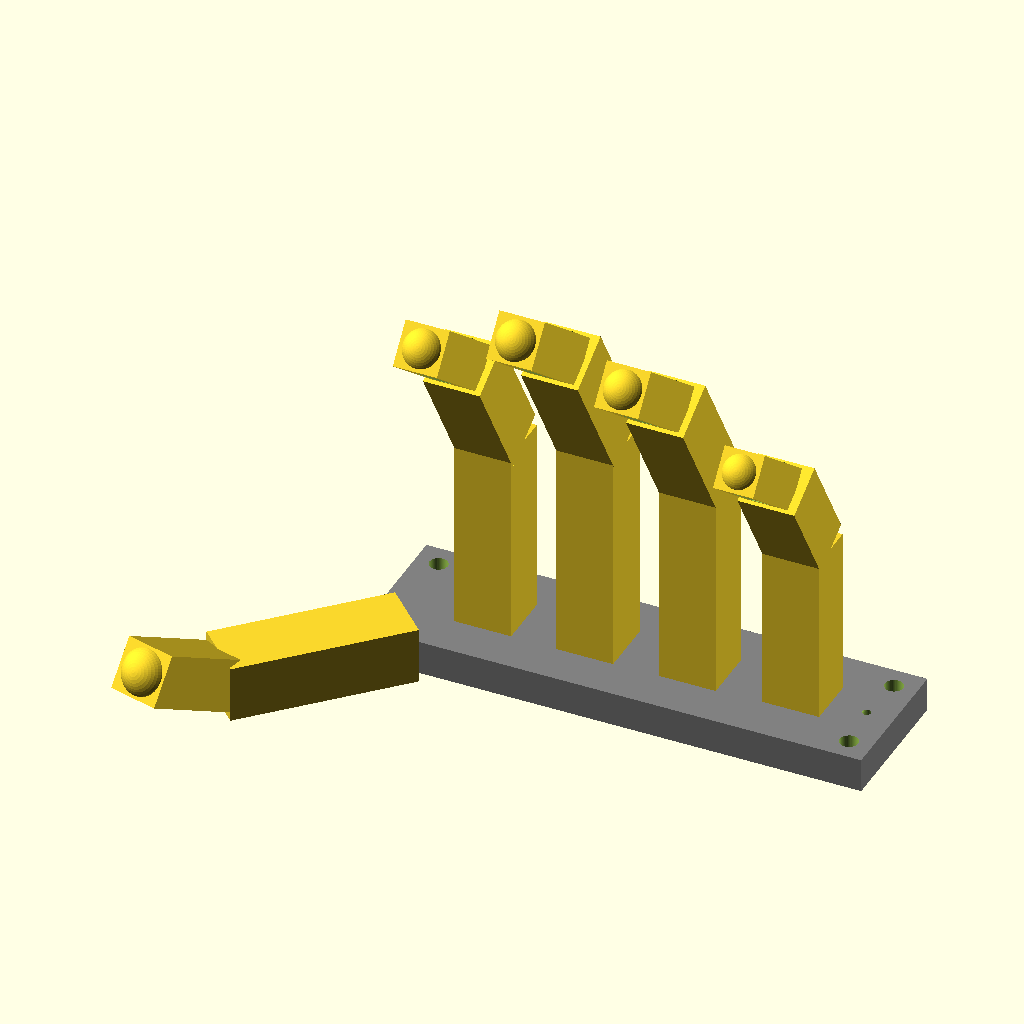
Cell 1: the model at its default parameters.
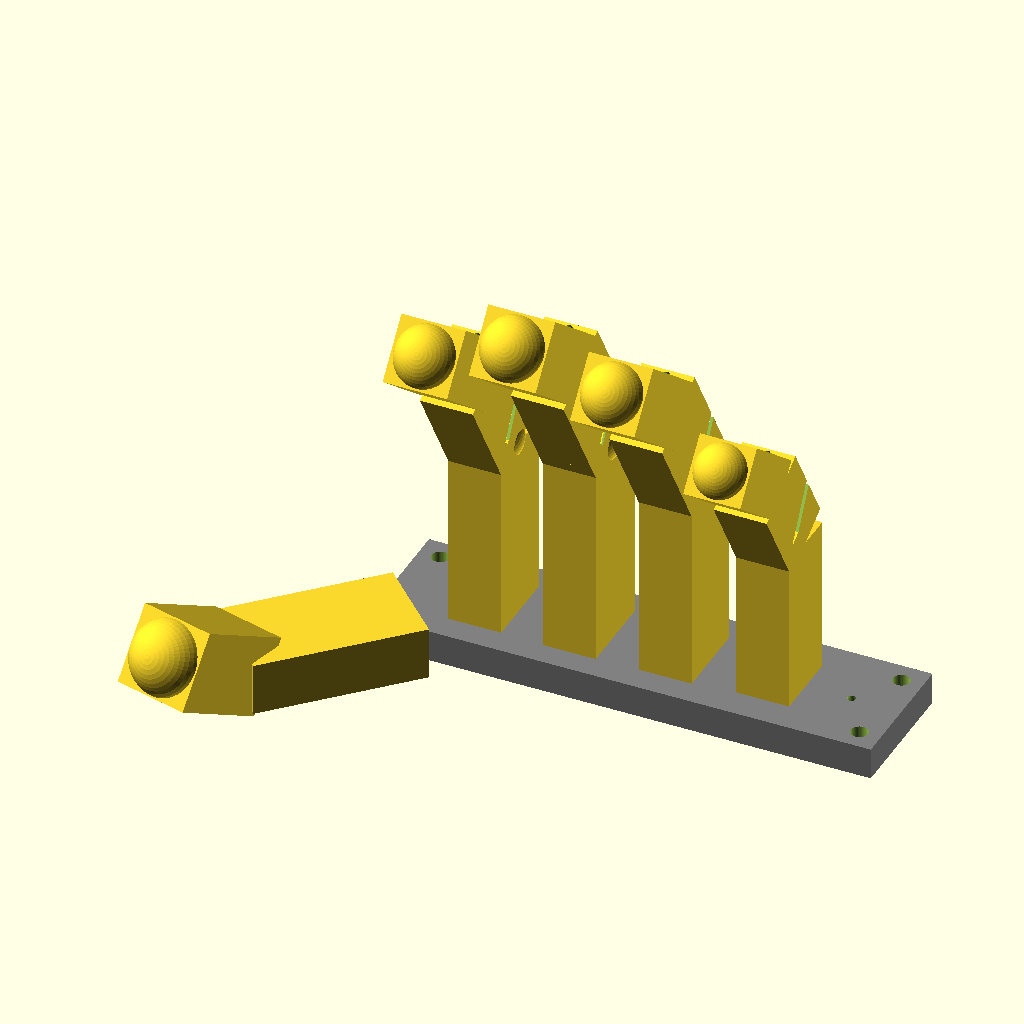
Cell 2: base_pip_dia = 11.6 (everything else at default).
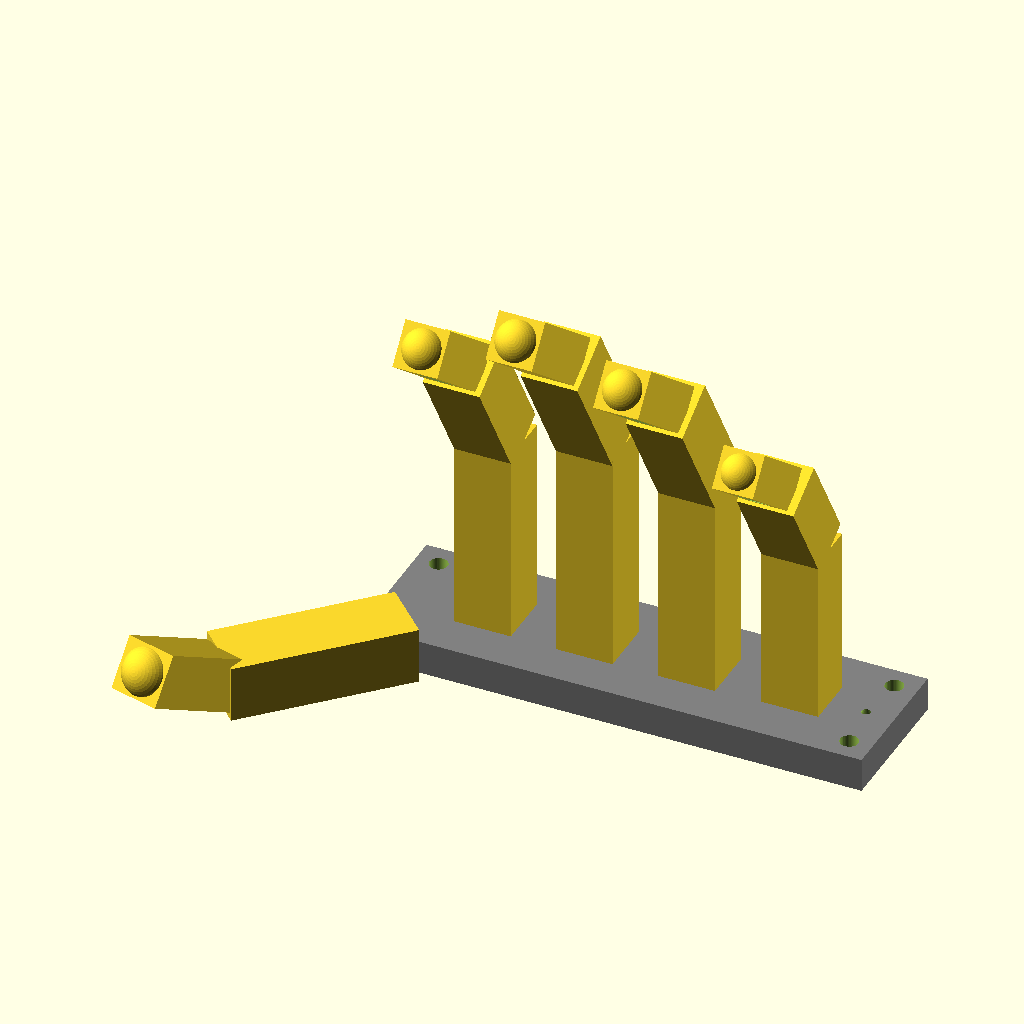
Cell 3 — clearance set to 0.4, the other parameters unchanged.
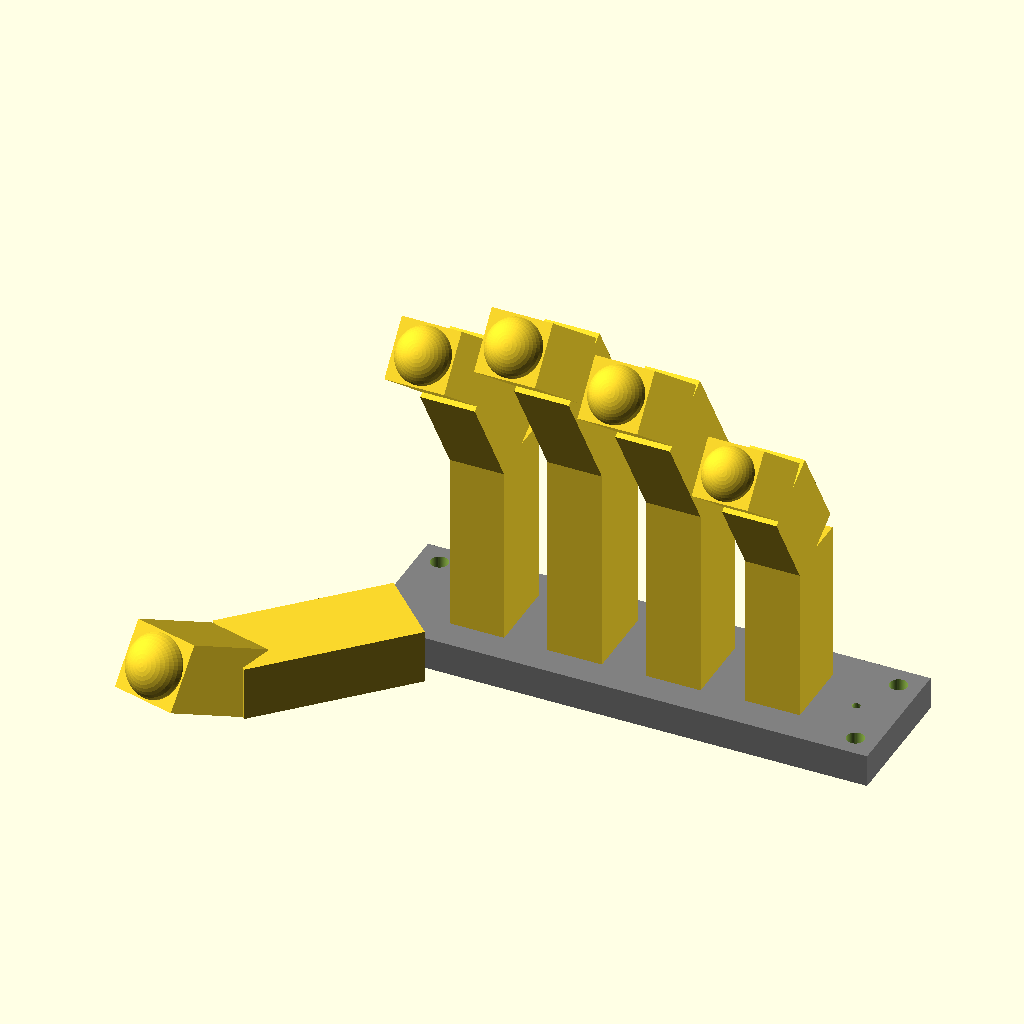
Cell 4: wall_thick = 4 (everything else at default).
The same orthographic view direction (rotation 55°, 0°, 25°; colour scheme Cornfield) for every cell, with the view re-fitted per cell, so scale and position can differ between cells.
OpenSCAD source file 01_Full_Loss_Standard/hardware/biocerve_full.scad:
// =================================================================
// 🌊 BioCerve-Hand: Parametric Prosthetic System (Hardware Core v2.5)
// Part 1: Global Constants, Biometric Database, and Main Assembly
// License: GNU General Public License v3.0 (GPLv3) / CERN-OHL-W v2
// =================================================================

$fn = 50; // 5개 손가락 및 손바닥 동시 렌더링 연산 속도를 위한 정밀도 최적화

// =================================================================
// [1] 생체 비율 데이터베이스 (인간 성인 손가락 평균 실측치 매핑)
// =================================================================
// 배열 인덱스 주소: [0:엄지(Thumb), 1:검지(Index), 2:중지(Middle), 3:약지(Ring), 4:새끼(Pinky)]

// 🦴 각 손가락별 마디 길이 데이터셋 (mm 단위 실측치)
proximal_lengths = [32.0, 35.0, 40.0, 37.0, 30.0]; 
middle_lengths   = [0.0,  25.0, 28.0, 26.0, 20.0]; // 엄지는 중간마디가 없어 0으로 하드코딩 예외 처리
distal_lengths   = [22.0, 20.0, 22.0, 21.0, 18.0]; 

// 📐 각 손가락별 두께 스케일 가중치 (중지 스케일 기준 비례 배분)
finger_thickness = [1.20, 0.95, 1.00, 0.95, 0.80]; 

// =================================================================
// [2] 글로벌 공통 제어 변수 (Global Hardware Constraints)
// =================================================================
base_pip_dia = 5.8;  // 기준 구슬 지름 (중지 스케일 기준 표준 기하학 상수)
clearance    = 0.2;  // 3D 프린트 필라멘트 열수축 대응 내부 구동 유격 (+0.2mm)
wall_thick   = 2.0;  // 다이니마 와이어 장력을 방어하기 위한 최소 외벽 두께 (2.0mm)
tendon_dia   = 1.5;  // 보풀 가드 통과용 고강도 섬유선(Dyneema) 구멍 지름

// =================================================================
// [3] 실시간 가동성 및 시뮬레이터 제어 (Simulator Setup)
// =================================================================
// 아래 pip_angle 값을 0에서 90까지 바꾸면 1:0.7 비례 수식에 따라 손끝이 알아서 함께 움직입니다.
pip_angle = 90;      // 관절 구동 각도 입력 (0 ~ 90)

// 🛡️ [출력 필터 스위치]
// (0:엄지, 1:검지, 2:중지, 3:약지, 4:새끼, 99:손바닥 상단판 포함 전체 결합형 출력)
// 💡 실전 팁: 초기 관절 구동성 테스트 시에는 원하는 손가락 인덱스(예: 중지 = 2)로 변경하여 단일 사출하십시오.
render_target = 99; 

// =================================================================
// [4] 메인 배포 파이프라인 (Main System Entry Point)
// =================================================================
if (render_target == 99) {
    complete_hand_with_upper_palm();
} else {
    // 지정한 단일 손가락만 테스트 목적으로 원점에 출력
    generate_biometric_finger(render_target, pip_angle);
}


// [5] 2피스 분할형 손바닥 상단 프레임판 메인 모듈
module complete_hand_with_upper_palm() {
    // 손바닥 상단판 전체 치수 정의
    palm_width = 18 * 4 + (base_pip_dia * 1.2 + clearance + wall_thick * 2); // 다섯 손가락 배치 폭 계산
    palm_depth = 25;
    palm_thick = 6;

    difference() {
        // A. 손바닥 상단 베이스 플레이트 주조
        color("Gray") 
            translate([-10, -5, -palm_thick]) 
                cube([palm_width, palm_depth, palm_thick]); 
        
        // B. 하단 하우징(모터 박스)과의 체결을 위한 M3 볼트 고정 홀 타공 (모서리 4개소)
        translate([-5, 0, -palm_thick - 1]) cylinder(h = palm_thick + 2, d = 3.2);
        translate([palm_width - 15, 0, -palm_thick - 1]) cylinder(h = palm_thick + 2, d = 3.2);
        translate([-5, palm_depth - 10, -palm_thick - 1]) cylinder(h = palm_thick + 2, d = 3.2);
        translate([palm_width - 15, palm_depth - 10, -palm_thick - 1]) cylinder(h = palm_thick + 2, d = 3.2);
        
        // C. 손가락 뿌리에서 내려오는 5쌍의 텐던 와이어가 통과할 수직 관통 가이드 홀
        for (i = [0:4]) {
            scale_factor = finger_thickness[i];
            pip_pivot_dia = base_pip_dia * scale_factor;
            
            // 각 손가락 배치 간격 (18mm)에 맞춰 좌표 계산 후 수직 관통 구멍 가공
            translate([i * 18, palm_depth / 2, -palm_thick - 1]) {
                // 1. 메인 와이어 관통 터널 (Dyneema 선 통과용)
                cylinder(h = palm_thick + 2, d = tendon_dia);
                
                // 2. 상단 나팔꽃 깔때기 가이드
                translate([0, 0, palm_thick - 1.1])
                    cylinder(h = 2.3, d1 = tendon_dia, d2 = tendon_dia + 1.5, center = false);
                
                // 3. 하단 나팔꽃 깔때기 가이드
                translate([0, 0, -0.1])
                    cylinder(h = 2.3, d1 = tendon_dia + 1.5, d2 = tendon_dia, center = false);
            } 
        } 
    } 

    // D. 손바닥 상단판 프레임 위에 5개 손가락 유닛을 일체형(Monolithic)으로 빌드업
    for (i = [0:4]) {
        translate([i * 18, 0, 0]) generate_biometric_finger(i, pip_angle);
    }
} 

// =================================================================
// 🌊 BioCerve-Hand: Parametric Prosthetic System (Hardware Core v2.5)
// Part 1: Global Constants, Biometric Database, and Main Assembly
// License: GNU General Public License v3.0 (GPLv3) / CERN-OHL-W v2
// =================================================================

$fn = 50; // 5개 손가락 및 손바닥 동시 렌더링 연산 속도를 위한 정밀도 최적화

// =================================================================
// [1] 생체 비율 데이터베이스 (인간 성인 손가락 평균 실측치 매핑)
// =================================================================
proximal_lengths = [32.0, 35.0, 40.0, 37.0, 30.0]; 
middle_lengths   = [0.0,  25.0, 28.0, 26.0, 20.0]; // 엄지는 중간마디가 없어 0으로 하드코딩 예외 처리
distal_lengths   = [22.0, 20.0, 22.0, 21.0, 18.0]; 

// 📐 각 손가락별 두께 스케일 가중치 (중지 스케일 기준 비례 배분)
finger_thickness = [1.20, 0.95, 1.00, 0.95, 0.80]; 

// =================================================================
// [2] 글로벌 공통 제어 변수 (Global Hardware Constraints)
// =================================================================
base_pip_dia = 5.8;  // 기준 구슬 지름 (중지 스케일 기준 표준 기하학 상수)
clearance    = 0.2;  // 3D 프린트 필라멘트 열수축 대응 내부 구동 유격 (+0.2mm)
wall_thick   = 2.0;  // 다이니마 와이어 장력을 방어하기 위한 최소 외벽 두께 (2.0mm)
tendon_dia   = 1.5;  // 보풀 가드 통과용 고강도 섬유선(Dyneema) 구멍 지름

// =================================================================
// [3] 실시간 가동성 및 시뮬레이터 제어 (Simulator Setup)
// =================================================================
pip_angle = 30;      // 관절 구동 각도 입력 (0 ~ 90)
render_target = 99; 

// =================================================================
// [4] 메인 배포 파이프라인 (Main System Entry Point)
// =================================================================
if (render_target == 99) {
    complete_hand_with_upper_palm();
} else {
    generate_biometric_finger(render_target, pip_angle);
}

// =================================================================
// [5] 2피스 분할형 손바닥 상단 프레임판 메인 모듈
// =================================================================
module complete_hand_with_upper_palm() {
    palm_width = 18 * 4 + (base_pip_dia * 1.2 + clearance + wall_thick * 2) + 5;

    palm_depth = 25;
    palm_thick = 6;

            difference() {
        // A. 손바닥 상단 베이스 플레이트 주조
        // 🛠️ [좌측 여백 버그 완전 박멸]: 수동 오프셋 대신 손바닥 실제 폭(palm_width)의 
        // 정확한 절반 정중앙을 원점으로 매핑하여 엄지손가락 밑바닥까지 살집을 완벽히 채워줍니다.
                color("Gray") 
            // 🛠️ [플레이트 쏠림 최종 박멸]: 손가락 배치 원점 축에 정확히 일치하도록 X축 중심점을 -22으로 원상 복구 및 최적화합니다.
            translate([palm_width / 2 -22, palm_depth / 2, -palm_thick / 2]) 
                cube([palm_width, palm_depth, palm_thick], center = true); 


        
               // B. 하단 하우징(모터 박스)과의 체결을 위한 M3 볼트 고정 홀 타공 (모서리 4개소 완전 파라메트릭 제어)
        // 💡 플레이트의 마스터 이동축(-22)과 완벽하게 일치시켜 볼트 홀이 모서리 안전 마진을 유지하도록 교정합니다.
        let (margin_x = 4, margin_y = 4) {
            // 좌측 상단 볼트 홀
            translate([-22 + margin_x, margin_y, -palm_thick - 1]) 
                cylinder(h = palm_thick + 2, d = 3.2);
                
            // 우측 상단 볼트 홀
            translate([palm_width - 22 - margin_x, margin_y, -palm_thick - 1]) 
                cylinder(h = palm_thick + 2, d = 3.2);
                
            // 좌측 하단 볼트 홀
            translate([-22 + margin_x, palm_depth - margin_y, -palm_thick - 1]) 
                cylinder(h = palm_thick + 2, d = 3.2);
                
            // 우측 하단 볼트 홀
            translate([palm_width - 22 - margin_x, palm_depth - margin_y, -palm_thick - 1]) 
                cylinder(h = palm_thick + 2, d = 3.2);
        }
        
        // C. 손가락 뿌리에서 내려오는 5쌍의 텐던 와이어가 통과할 수직 관통 가이드 홀
        for (i = [0:4]) {
            scale_factor = finger_thickness[i];
            pip_pivot_dia = base_pip_dia * scale_factor;
            
            // 🛠️ [궤적 정밀 도킹]: 현재 화면에서 가장 완벽하게 안착해 있는 손가락들의 기본 생성 오프셋에 맞추어 
            // 와이어 가이드 타공 축의 X축 시작점 마진을 정교하게 고정합니다. (손가락 튕김을 완벽히 방어)
            translate([i * 18 - 14 + (pip_pivot_dia / 2 + wall_thick / 2), palm_depth / 2, -palm_thick - 1]) {
                // 1. 메인 와이어 관통 터널 (Dyneema 선 통과용)
                cylinder(h = palm_thick + 2, d = tendon_dia);
                // 2. 베이스 플레이트 최상단 인입구 깔때기 가공
                translate([0, 0, palm_thick - 1.1])
                    cylinder(h = 2.1, d1 = tendon_dia + 1.5, d2 = tendon_dia, center = false);
            }
        }

    }
    
              // D. [사진 및 실물 기반 최종 릴리즈] 손바닥 프레임 위에 5개 손가락 유닛을 완전체 매핑
    // 💡 [엄지 구동축 버그 박멸]: 복잡한 3축 회전 배열을 단일 축 단위로 분리(Isolate)하여 
    // 각도가 들어갔을 때 엄지가 엉뚱한 대각선 허공으로 튕기지 않고 안쪽으로 정확히 감기게 만듭니다.
    for (i = [0:4]) {
        if (i == 0) {
            // 🦴 [실물 엄지손가락 정밀 위상 맵핑]
            // 사진처럼 검지손가락 바로 옆 아래 둔덕 좌표계에 안착시킵니다.
            translate([-14, palm_depth / 2 - 12, 0]) { 
                rotate([0, 0, 45])      // 3. 마지막으로 네 손가락을 마주 보도록 대향 각도 45도 회전
                    rotate([0, -90, 0]) // 2. 손목 둔덕에서 위를 향해 수직 기상하도록 회전
                        rotate([0, 0, 90]) // 1. 기본 살집 방향 위상 정렬
                            generate_biometric_finger(i, pip_angle);
            }
        } else {
            // 🦴 [일반 네 손가락 표준 적층 위상]
            // Y축 수직 폴딩 가동을 위해 90도 회전된 원래의 무결점 정렬 상태를 완벽히 유지합니다.
            translate([i * 18 - 22, palm_depth / 2, 0]) {
                rotate([0, 0, 90]) 
                    generate_biometric_finger(i, pip_angle);
            }
        }
    }
}






// =================================================================
// [6] 손가락 생체 비례 생성 자동 제어 파이프라인
// =================================================================
module generate_biometric_finger(id, angle) {
    p_len = proximal_lengths[id];
    m_len = middle_lengths[id];
    d_len = distal_lengths[id];

    scale_factor = finger_thickness[id];
    
    pip_pivot_dia   = base_pip_dia * scale_factor;
    pip_track_width = pip_pivot_dia + clearance;
    outer_radius    = (pip_track_width / 2) + wall_thick;
    dip_pivot_dia   = pip_pivot_dia * 0.7;
    dip_track_width = dip_pivot_dia + clearance;
    
    dip_angle = angle * 0.7;

    // -------------------------------------------------------------
    // [A] 첫째 마디 기저부 (Proximal Phalanx Frame)
    // -------------------------------------------------------------
    difference() {
        // 첫째 마디 기본 바디 골격
        translate([-outer_radius, -5, 0]) cube([outer_radius * 2, 10, p_len]);
        
        // 메인 구동 텐던 수직 관통 홀 및 보풀 방지 실드 통합 가공
        union() {
            // 텐던 관통 메인 터널
            translate([pip_pivot_dia / 2 + wall_thick / 2, 0, -1])
                cylinder(h = p_len + 2, d = tendon_dia);
                
            // 리밍 가이드 챔퍼 이식
            translate([pip_pivot_dia / 2 + wall_thick / 2, 0, -0.1])
                cylinder(h = 2.1, d1 = tendon_dia + 1.5, d2 = tendon_dia, center = false);
        }
    }

    // -------------------------------------------------------------
    // [B] 중간 관절(PIP) 상단 구슬 코어 + 중간 마디 프레임
    // -------------------------------------------------------------
     // 뼈대 및 관절 실시간 행렬 변환 제어부
    translate([0, 0, p_len]) {
        rotate([0, -angle, 0]) {
            
            // 🛠️ [최종 정밀 분기] id에 따라 연산 구조 자체를 완전히 이원화하여 찌꺼기를 원천 차단합니다.
            if (id == 0) {
                // [맞는 상태 유지]: 예쁜 엄지 손가락 마디만 단독으로 깨끗하게 렌더링
                // 상단의 difference 블록 바깥으로 완전히 격리되어 큐브 박스가 무조건 소멸합니다.
                thumb_dip_pivot = pip_pivot_dia * 0.7;
                thumb_dip_track = pip_track_width * 0.7;

                rotate([angle, 0, 0]) { 
                    distal_fingertip_core(d_len, thumb_dip_pivot, thumb_dip_track, outer_radius);
                }
            }
            else {
                // [일반 손가락]: id가 0이 아닐 때만 보강 큐브와 PIP 관절 구슬을 빌드합니다.
                difference() {
                    union() {
                        translate([-outer_radius, -5, 0]) cube([outer_radius * 2, 10, 5]);
                        sphere(d = pip_pivot_dia);
                        cylinder(h = 4, d1 = pip_pivot_dia, d2 = pip_pivot_dia * 0.8, center = false);
                    }
                    // C-커브 텐던 경로 터널 가공
                    rotate([90, 0, 0])
                        rotate_extrude(angle = 90)
                            translate([pip_pivot_dia / 2 + wall_thick / 2, 0, 0])
                                circle(d = tendon_dia);
                                
                    // 교정: 진입로 이중 나팔꽃 깔때기
                    translate([pip_pivot_dia / 2 + wall_thick / 2, 0, -0.1])
                        cylinder(h = 2.1, d1 = tendon_dia + 1.5, d2 = tendon_dia, center = false);
                }
            } // else 끝
            
       
   

            
            
                      // 🛠️ [엄지 2마디 독립 아키텍처 - 군더더기 없는 순정 완결 버전]
if (id == 0) {
    thumb_dip_pivot = pip_pivot_dia * 0.7;
    thumb_dip_track = pip_track_width * 0.7;

    // 1. [순수한 구형 관절]: 다른 손가락과 맞물릴 회전축 구슬 독립 배치
    sphere(d = pip_pivot_dia);
    cylinder(h = 4, d1 = pip_pivot_dia, d2 = pip_pivot_dia * 0.8, center = false);
    
    // 2. [맞는 상태 유지]: 위로 예쁘게 솟아오른 엄지 손끝 마디 단독 렌더링
    // (억지로 깎아내던 복잡한 difference와 cube를 전면 삭제하여 깨짐 현상을 원천 차단합니다)
    rotate([angle, 0, 0]) { 
        distal_fingertip_core(d_len, thumb_dip_pivot, thumb_dip_track, outer_radius);
    }
}










 else {
                // 일반 손가락 (검지, 중지, 약지, 새끼) 중간 마디 빌드
                difference() {
                    translate([-outer_radius, -5, 0]) cube([outer_radius * 2, 10, m_len]);
                    sphere(d = pip_track_width + 0.05);
                    
                    rotate([0, -angle, 0]) { 
                        // 깨끗하게 정돈된 소켓 중앙 오프셋 및 큐브 차집합 연산
                        translate([0, -(dip_track_width + 1) / 2, 0])
                            cube([pip_track_width + 1, dip_track_width + 1, pip_track_width + 1]);
                        
                        translate([0, -(pip_track_width + 1.5) / 2, pip_track_width / 2 - 0.15])
                            cube([pip_track_width + 1.5, pip_track_width + 1.5, 1.5]);
                    }
                    
                    union() {
                        translate([pip_pivot_dia / 2 + wall_thick / 2, 0, -1])
                            cylinder(h = m_len + 2, d = tendon_dia);
                        translate([pip_pivot_dia / 2 + wall_thick / 2, 0, -0.1])
                            cylinder(h = 2.1, d1 = tendon_dia + 1.5, d2 = tendon_dia, center = false);
                    }
                }
                
                // 중간 마디 끝단 DIP 관절 구슬 코어
                translate([0, 0, m_len]) {
                    difference() {
                        union() {
                            sphere(d = dip_pivot_dia); 
                            cylinder(h = 3, d1 = dip_pivot_dia, d2 = dip_pivot_dia * 0.8, center = false);
                        }
                        rotate([90, 0, 0])
                            rotate_extrude(angle = 90)
                                translate([dip_pivot_dia / 2 + wall_thick / 2, 0, 0])
                                    circle(d = tendon_dia);
                    }
                }

                              // -------------------------------------------------------------
                // [C] 최종 손끝 마디 어셈블리 (Distal Phalanx Unit)
                // -------------------------------------------------------------
                // 🛠️ 최종 교정: 중간 마디 끝점으로 올려준 후, 정방향 각도(dip_angle)로 관절 구슬 중심 회전 집행
                               // 🛠️ 최종 궤적 결합: X축 편심을 0으로 원점 정렬하고, 중간 마디 끝에서 정방향 회전
                translate([0, 0, m_len]) {
                    rotate([0, -dip_angle, 0]) {
                        distal_fingertip_core(d_len, dip_pivot_dia, dip_track_width, outer_radius);
                    }
                }


            } 
        } 
    }
}


// 최종 손끝 마디 및 미끄럼 방지 패드 가이드 슬롯 공통 코어 모듈
module distal_fingertip_core(d_len, dip_pivot_dia, dip_track_width, outer_radius) {
    difference() {
        // 더할 형상 (손끝 전체 외형 프레임)
        union() {
            // 🛠️ [축 분리형 정밀 정렬]: X와 Y는 완벽한 대칭 중심(0)에 두고, Z축은 바닥(0)에서 시작해 위로 자라나도록 교정
            translate([-outer_radius * 0.8, -outer_radius * 0.8, 0]) 
                cube([outer_radius * 1.6, outer_radius * 1.6, d_len]);
                
            // 외형 보완 및 챔퍼 효과용 대각 라운딩 형상
            translate([0, 0, d_len - 2]) sphere(r = outer_radius * 0.8);
        }
        
        // 뺄 형상 (DIP 하단 베어링 소켓)
        sphere(d = dip_track_width + 0.05);
        
        // [손끝 마디 내부 소켓 완전 일직선 및 스토퍼 교정]
        rotate() { 
            // Y축과 Z축은 중앙 정렬하되, X축 방향으로 밀어내어 회전 틈새 가공
            translate([ 0, 0, 0 ])
                cube([dip_track_width + 1, dip_track_width + 1, dip_track_width + 1], center = true);
            
            translate([ (dip_track_width + 1.5)/2, 0, dip_track_width / 2 - 0.15 ])
                cube([dip_track_width + 1.5, dip_track_width + 1.5, 1.5], center = true);
        }
        
        // 이중 나팔꽃 보풀 가드 (DIP 측 깔때기형 입구 수평 정렬)
        translate([dip_pivot_dia / 2 + wall_thick / 2, 0, 0]) {
            cylinder(h = d_len + 2, d = tendon_dia, center = true);
            translate([0, 0, -d_len / 2 - 0.1])
                cylinder(h = 2.1, d1 = tendon_dia + 1.5, d2 = tendon_dia, center = false);
        }
        
        // 물체 파지성 향상을 위한 전면 실리콘/고무 패드 삽입 몰딩 홈 가공 (깊이 2mm)
        // Y축 중심선에 정확히 일치하도록 center = true 기반 교정
        translate([-outer_radius, 0, d_len / 2])
            cube([2, outer_radius * 0.8, d_len / 2], center = true);
    }
}
Customizer parameters (derived from the source; name, type, default, range or options):
base_pip_dia: number, default 5.8
clearance: number, default 0.2
wall_thick: number, default 2
tendon_dia: number, default 1.5
pip_angle: number, default 90
render_target: number, default 99
